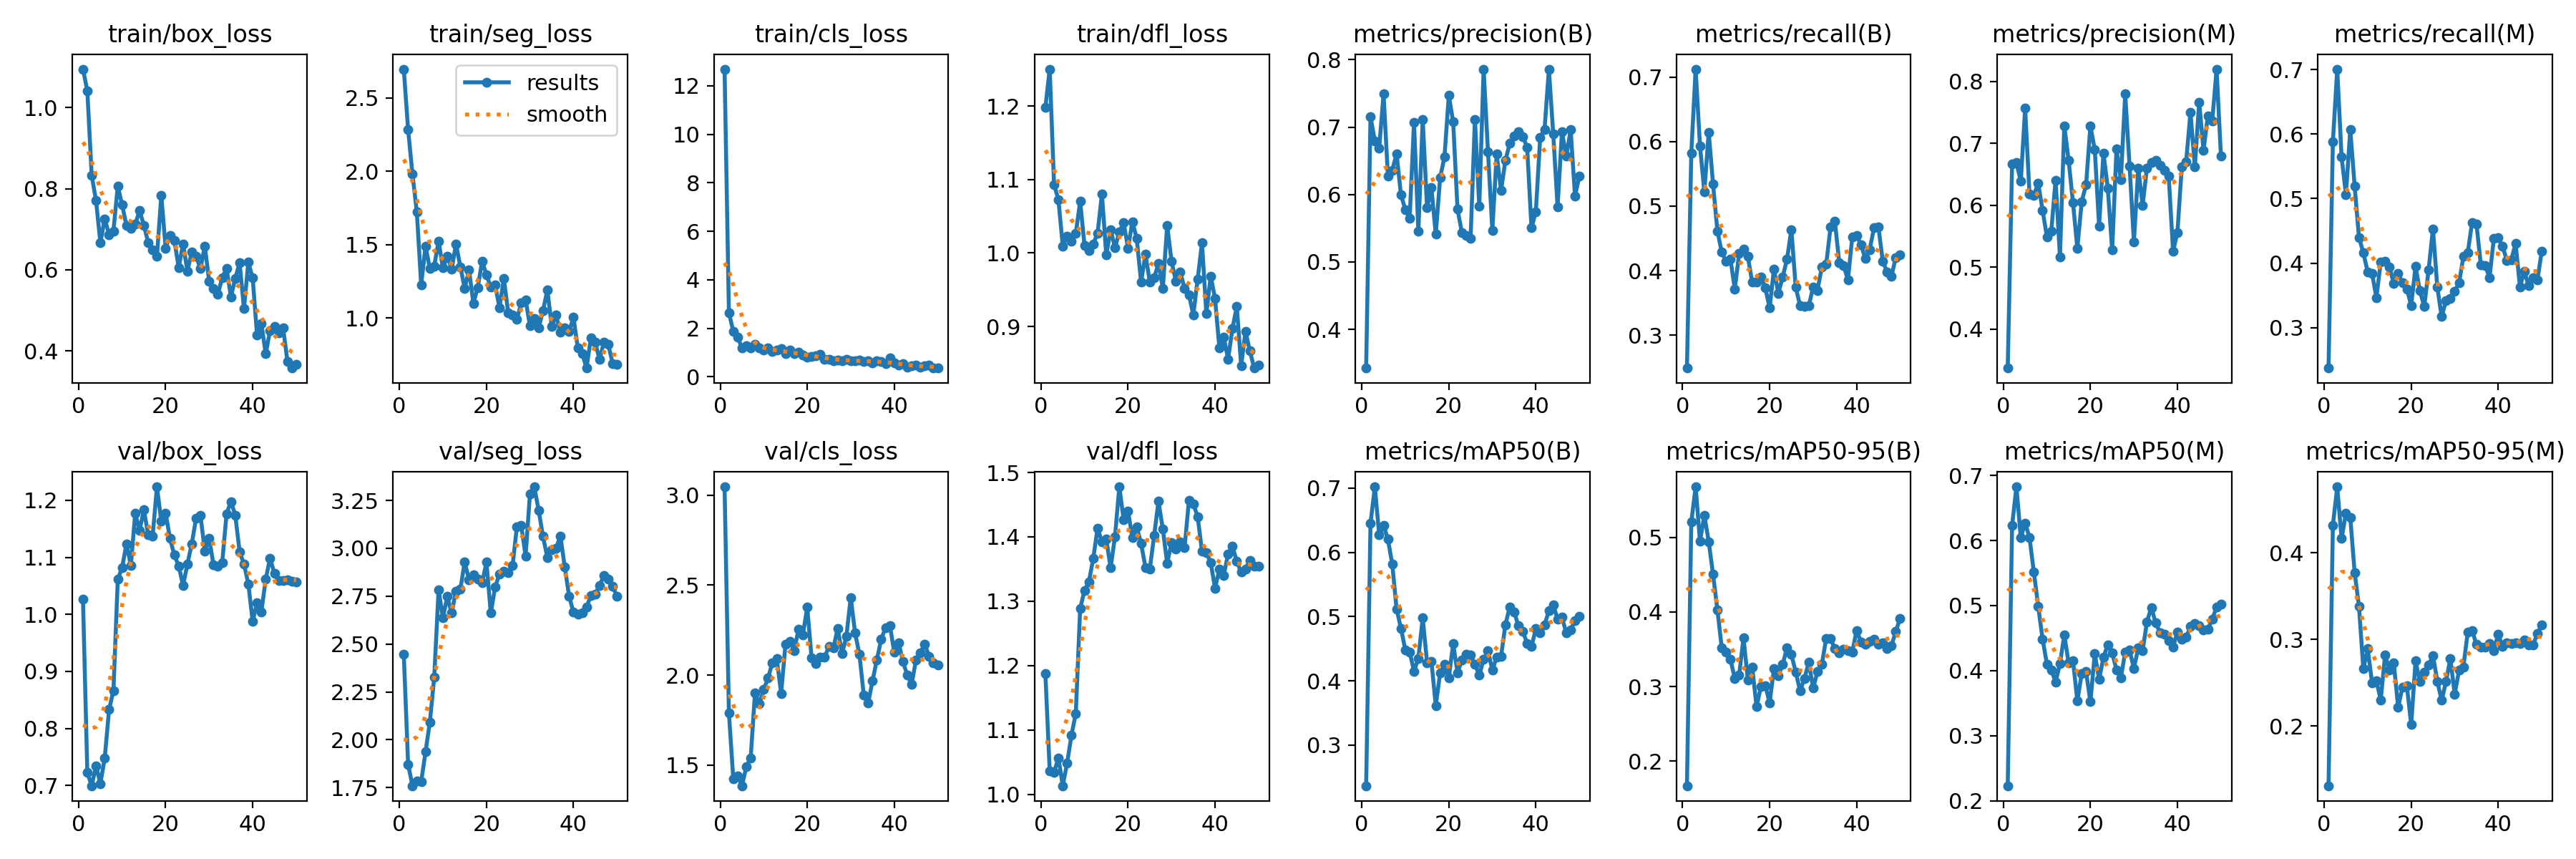

Source data for this figure (header and first rows):
epoch, train/box_loss, train/seg_loss, train/cls_loss, train/dfl_loss, metrics/precision(B), metrics/recall(B), metrics/mAP50(B), metrics/mAP50-95(B), metrics/precision(M), metrics/recall(M), metrics/mAP50(M), metrics/mAP50-95(M), val/box_loss, val/seg_loss, val/cls_loss, val/dfl_loss, lr/pg0, lr/pg1, lr/pg2
1, 1.094, 2.697, 12.69, 1.198, 0.3426, 0.249, 0.2366, 0.167, 0.3371, 0.2373, 0.223, 0.131, 1.026, 2.448, 3.047, 1.188, 0.0892, 0.0012, 0.0012
2, 1.041, 2.283, 2.644, 1.25, 0.7155, 0.5823, 0.6452, 0.5204, 0.6665, 0.5878, 0.6228, 0.4318, 0.7225, 1.871, 1.789, 1.036, 0.07745, 0.00245, 0.00245
3, 0.8331, 1.98, 1.872, 1.093, 0.6793, 0.7123, 0.7021, 0.5676, 0.6687, 0.7007, 0.6826, 0.4763, 0.6995, 1.76, 1.424, 1.034, 0.06565, 0.003649, 0.003649
4, 0.7704, 1.722, 1.631, 1.073, 0.6691, 0.5932, 0.627, 0.4946, 0.6385, 0.5644, 0.6043, 0.4165, 0.7343, 1.785, 1.44, 1.057, 0.0538, 0.004797, 0.004797
5, 0.6673, 1.226, 1.192, 1.01, 0.749, 0.522, 0.6425, 0.5293, 0.7564, 0.5063, 0.6267, 0.4457, 0.7034, 1.78, 1.384, 1.013, 0.04189, 0.005893, 0.005893
6, 0.726, 1.489, 1.288, 1.023, 0.6276, 0.6146, 0.6204, 0.4942, 0.6188, 0.6068, 0.6048, 0.4409, 0.7481, 1.937, 1.489, 1.048, 0.02994, 0.006938, 0.006938
7, 0.6867, 1.335, 1.191, 1.016, 0.6363, 0.534, 0.5819, 0.4501, 0.6164, 0.5195, 0.5515, 0.3775, 0.8331, 2.093, 1.539, 1.092, 0.01793, 0.007931, 0.007931
8, 0.6958, 1.354, 1.339, 1.027, 0.6603, 0.4615, 0.5118, 0.4029, 0.6356, 0.4397, 0.4992, 0.3381, 0.8666, 2.326, 1.902, 1.126, 0.008614, 0.008614, 0.008614
9, 0.8065, 1.524, 1.192, 1.07, 0.5995, 0.4285, 0.4818, 0.3517, 0.5922, 0.4161, 0.4488, 0.2661, 1.062, 2.783, 1.84, 1.289, 0.008416, 0.008416, 0.008416
10, 0.7596, 1.34, 1.103, 1.01, 0.5776, 0.4149, 0.4482, 0.3461, 0.5494, 0.3862, 0.4103, 0.2892, 1.082, 2.637, 1.919, 1.317, 0.008218, 0.008218, 0.008218
11, 0.7093, 1.421, 1.185, 1.004, 0.5644, 0.4178, 0.4449, 0.3363, 0.5578, 0.3842, 0.4014, 0.2502, 1.123, 2.748, 1.984, 1.33, 0.00802, 0.00802, 0.00802
12, 0.7022, 1.33, 1.036, 1.012, 0.707, 0.3715, 0.415, 0.3108, 0.6405, 0.3466, 0.3826, 0.252, 1.085, 2.662, 2.07, 1.366, 0.007822, 0.007822, 0.007822
13, 0.712, 1.505, 1.098, 1.027, 0.5457, 0.4268, 0.435, 0.3156, 0.5166, 0.4014, 0.4108, 0.2301, 1.177, 2.777, 2.091, 1.413, 0.007624, 0.007624, 0.007624
14, 0.7459, 1.349, 1.152, 1.08, 0.7114, 0.4336, 0.4979, 0.3653, 0.7284, 0.4023, 0.4549, 0.2823, 1.148, 2.786, 1.898, 1.393, 0.007426, 0.007426, 0.007426
15, 0.7095, 1.202, 0.9507, 0.9972, 0.5801, 0.4218, 0.4284, 0.3087, 0.6721, 0.3938, 0.4118, 0.2649, 1.183, 2.927, 2.171, 1.397, 0.007228, 0.007228, 0.007228
16, 0.6666, 1.327, 1.093, 1.032, 0.6098, 0.3819, 0.4303, 0.3258, 0.6038, 0.3683, 0.4154, 0.2726, 1.139, 2.836, 2.189, 1.352, 0.00703, 0.00703, 0.00703
17, 0.649, 1.1, 0.9678, 1.007, 0.541, 0.3821, 0.3616, 0.273, 0.5305, 0.3836, 0.3534, 0.2217, 1.137, 2.862, 2.136, 1.4, 0.006832, 0.006832, 0.006832
18, 0.6332, 1.207, 1.003, 1.029, 0.6249, 0.3905, 0.4121, 0.2999, 0.606, 0.37, 0.3955, 0.245, 1.224, 2.84, 2.254, 1.478, 0.006634, 0.006634, 0.006634
19, 0.7833, 1.384, 0.8913, 1.041, 0.6557, 0.374, 0.4261, 0.3015, 0.6327, 0.36, 0.3982, 0.2464, 1.163, 2.82, 2.225, 1.426, 0.006436, 0.006436, 0.006436
20, 0.6537, 1.295, 0.8191, 1.007, 0.7471, 0.3422, 0.4047, 0.2781, 0.7278, 0.3346, 0.3522, 0.2019, 1.177, 2.927, 2.377, 1.44, 0.006238, 0.006238, 0.006238
21, 0.6848, 1.209, 0.8498, 1.043, 0.7075, 0.4026, 0.4577, 0.324, 0.6903, 0.3948, 0.4257, 0.2752, 1.133, 2.662, 2.095, 1.399, 0.00604, 0.00604, 0.00604
22, 0.673, 1.222, 0.8589, 1.02, 0.5781, 0.3647, 0.4127, 0.3146, 0.5665, 0.3569, 0.3865, 0.2511, 1.104, 2.797, 2.062, 1.415, 0.005842, 0.005842, 0.005842
23, 0.6055, 1.07, 0.9341, 0.9607, 0.5436, 0.3902, 0.4322, 0.3294, 0.6846, 0.3328, 0.4205, 0.2623, 1.085, 2.867, 2.098, 1.39, 0.005644, 0.005644, 0.005644
24, 0.664, 1.269, 0.7294, 0.9982, 0.5391, 0.4177, 0.441, 0.3522, 0.6272, 0.3896, 0.4399, 0.2703, 1.051, 2.88, 2.1, 1.353, 0.005446, 0.005446, 0.005446
25, 0.5973, 1.034, 0.7135, 0.9609, 0.535, 0.4636, 0.4401, 0.3427, 0.5277, 0.4532, 0.4272, 0.2816, 1.088, 2.873, 2.159, 1.35, 0.005248, 0.005248, 0.005248
26, 0.6439, 1.018, 0.6622, 0.9665, 0.7115, 0.3744, 0.4257, 0.3196, 0.6911, 0.3628, 0.4012, 0.2517, 1.124, 2.909, 2.15, 1.402, 0.00505, 0.00505, 0.00505
27, 0.6332, 0.988, 0.6977, 0.9858, 0.5827, 0.346, 0.4089, 0.2942, 0.6409, 0.3172, 0.3889, 0.2296, 1.168, 3.112, 2.259, 1.455, 0.004852, 0.004852, 0.004852
28, 0.6028, 1.104, 0.6445, 0.952, 0.786, 0.3451, 0.4331, 0.3105, 0.7795, 0.3414, 0.4286, 0.2513, 1.173, 3.118, 2.118, 1.412, 0.004654, 0.004654, 0.004654
29, 0.6584, 1.121, 0.7313, 1.038, 0.6635, 0.3454, 0.4467, 0.3325, 0.6635, 0.3454, 0.4312, 0.278, 1.111, 2.96, 2.216, 1.359, 0.004456, 0.004456, 0.004456
30, 0.5723, 0.9466, 0.6579, 0.9885, 0.547, 0.3745, 0.4166, 0.2977, 0.5411, 0.3566, 0.4034, 0.2368, 1.133, 3.283, 2.431, 1.391, 0.004258, 0.004258, 0.004258
31, 0.5541, 0.9935, 0.6494, 0.9616, 0.6598, 0.3695, 0.4369, 0.32, 0.6598, 0.3695, 0.4348, 0.2644, 1.087, 3.321, 2.234, 1.381, 0.00406, 0.00406, 0.00406
32, 0.5394, 0.9331, 0.6849, 0.9742, 0.6059, 0.4054, 0.4379, 0.3294, 0.5999, 0.4102, 0.4306, 0.2684, 1.084, 3.198, 2.114, 1.392, 0.003862, 0.003862, 0.003862
33, 0.5809, 1.048, 0.6436, 0.9518, 0.6502, 0.4096, 0.4872, 0.3643, 0.6604, 0.4165, 0.4751, 0.3086, 1.091, 3.062, 1.887, 1.384, 0.003664, 0.003664, 0.003664
34, 0.6036, 1.192, 0.6472, 0.9434, 0.6756, 0.4674, 0.5151, 0.3639, 0.6688, 0.4632, 0.497, 0.3104, 1.176, 2.951, 1.844, 1.457, 0.003466, 0.003466, 0.003466
35, 0.5333, 0.9433, 0.5669, 0.9157, 0.6866, 0.4764, 0.5074, 0.3507, 0.6731, 0.4608, 0.4733, 0.2941, 1.198, 2.991, 1.967, 1.452, 0.003268, 0.003268, 0.003268
36, 0.5793, 1.019, 0.6545, 0.964, 0.6932, 0.4128, 0.4857, 0.3453, 0.6641, 0.3974, 0.4585, 0.2915, 1.174, 3.001, 2.085, 1.432, 0.00307, 0.00307, 0.00307
37, 0.6168, 0.9008, 0.6406, 1.014, 0.6859, 0.4079, 0.4772, 0.3498, 0.6562, 0.3962, 0.4564, 0.2911, 1.11, 3.063, 2.199, 1.377, 0.002872, 0.002872, 0.002872
38, 0.5046, 0.9335, 0.5407, 0.9174, 0.6702, 0.3856, 0.4584, 0.3481, 0.6471, 0.3778, 0.4457, 0.2949, 1.088, 2.902, 2.265, 1.376, 0.002674, 0.002674, 0.002674
39, 0.6186, 0.908, 0.7691, 0.9687, 0.5506, 0.4523, 0.4533, 0.3465, 0.5258, 0.4383, 0.4363, 0.2874, 1.054, 2.751, 2.275, 1.36, 0.002476, 0.002476, 0.002476
40, 0.5801, 1.003, 0.5777, 0.938, 0.5745, 0.4546, 0.481, 0.3752, 0.5563, 0.4389, 0.4591, 0.306, 0.9877, 2.665, 2.128, 1.32, 0.002278, 0.002278, 0.002278
41, 0.4401, 0.7942, 0.4718, 0.871, 0.6847, 0.44, 0.4747, 0.36, 0.6617, 0.4257, 0.4486, 0.2921, 1.02, 2.654, 2.181, 1.35, 0.00208, 0.00208, 0.00208
42, 0.468, 0.7573, 0.5397, 0.8854, 0.6962, 0.4191, 0.4872, 0.3563, 0.67, 0.4043, 0.4513, 0.2962, 1.004, 2.664, 2.075, 1.34, 0.001882, 0.001882, 0.001882
43, 0.393, 0.6574, 0.3882, 0.8556, 0.7858, 0.4327, 0.509, 0.3604, 0.7499, 0.4053, 0.4676, 0.2953, 1.062, 2.692, 1.998, 1.373, 0.001684, 0.001684, 0.001684
44, 0.4507, 0.8615, 0.4506, 0.8975, 0.6895, 0.4666, 0.5181, 0.3635, 0.6617, 0.4303, 0.4727, 0.2958, 1.099, 2.754, 1.95, 1.386, 0.001486, 0.001486, 0.001486
45, 0.4614, 0.8318, 0.4892, 0.9272, 0.5819, 0.4681, 0.4964, 0.3565, 0.7666, 0.3632, 0.4688, 0.2955, 1.071, 2.761, 2.084, 1.362, 0.001288, 0.001288, 0.001288
46, 0.4446, 0.7149, 0.3831, 0.847, 0.6932, 0.4151, 0.4991, 0.3588, 0.6886, 0.3873, 0.4628, 0.2992, 1.06, 2.806, 2.125, 1.345, 0.00109, 0.00109, 0.00109
47, 0.4574, 0.8343, 0.4449, 0.8934, 0.6568, 0.3978, 0.4744, 0.3506, 0.7448, 0.3647, 0.4634, 0.294, 1.06, 2.858, 2.171, 1.351, 0.000892, 0.000892, 0.000892
48, 0.3735, 0.8187, 0.4782, 0.8667, 0.696, 0.3913, 0.4798, 0.3548, 0.7358, 0.3777, 0.4794, 0.2934, 1.06, 2.838, 2.106, 1.363, 0.000694, 0.000694, 0.000694
49, 0.3582, 0.6896, 0.3638, 0.8435, 0.598, 0.4204, 0.4938, 0.3736, 0.8199, 0.3739, 0.4973, 0.3069, 1.058, 2.802, 2.069, 1.355, 0.000496, 0.000496, 0.000496
50, 0.368, 0.6822, 0.3587, 0.8474, 0.6269, 0.4249, 0.4999, 0.3916, 0.6798, 0.4179, 0.5017, 0.3165, 1.057, 2.749, 2.057, 1.355, 0.000298, 0.000298, 0.000298
